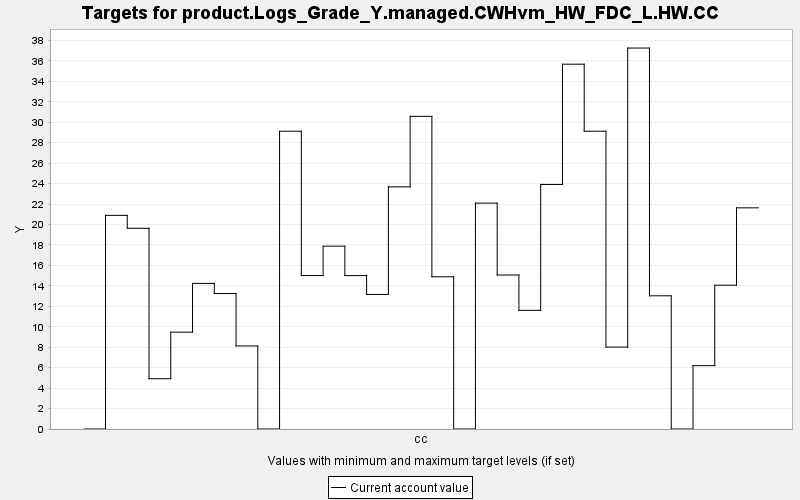

Source data for this figure (header and first rows):
TARGET, PERIOD, YEAR, PERIODWIDTH, MINIMUM, MAXIMUM, MINWEIGHT, MAXWEIGHT, CURRENT, SUMMARY
product.Logs_Grade_Y.managed.CWHvm_HW_FD…, 0, 0, 10.0, 0.0, 10000, 1.0, 1.0, 0.0, 0.0
product.Logs_Grade_Y.managed.CWHvm_HW_FD…, 1, 10, 10.0, 0.0, 10000, 1.0, 1.0, 20.89, 0.0
product.Logs_Grade_Y.managed.CWHvm_HW_FD…, 2, 20, 10.0, 0.0, 10000, 1.0, 1.0, 19.63, 0.0
product.Logs_Grade_Y.managed.CWHvm_HW_FD…, 3, 30, 10.0, 0.0, 10000, 1.0, 1.0, 4.918, 0.0
product.Logs_Grade_Y.managed.CWHvm_HW_FD…, 4, 40, 10.0, 0.0, 10000, 1.0, 1.0, 9.47, 0.0
product.Logs_Grade_Y.managed.CWHvm_HW_FD…, 5, 50, 10.0, 0.0, 10000, 1.0, 1.0, 14.24, 0.0
product.Logs_Grade_Y.managed.CWHvm_HW_FD…, 6, 60, 10.0, 0.0, 10000, 1.0, 1.0, 13.25, 0.0
product.Logs_Grade_Y.managed.CWHvm_HW_FD…, 7, 70, 10.0, 0.0, 10000, 1.0, 1.0, 8.124, 0.0
product.Logs_Grade_Y.managed.CWHvm_HW_FD…, 8, 80, 10.0, 0.0, 10000, 1.0, 1.0, 0.0, 0.0
product.Logs_Grade_Y.managed.CWHvm_HW_FD…, 9, 90, 10.0, 0.0, 10000, 1.0, 1.0, 29.12, 0.0
product.Logs_Grade_Y.managed.CWHvm_HW_FD…, 10, 100, 10.0, 0.0, 10000, 1.0, 1.0, 15.01, 0.0
product.Logs_Grade_Y.managed.CWHvm_HW_FD…, 11, 110, 10.0, 0.0, 10000, 1.0, 1.0, 17.88, 0.0
product.Logs_Grade_Y.managed.CWHvm_HW_FD…, 12, 120, 10.0, 0.0, 10000, 1.0, 1.0, 15, 0.0
product.Logs_Grade_Y.managed.CWHvm_HW_FD…, 13, 130, 10.0, 0.0, 10000, 1.0, 1.0, 13.16, 0.0
product.Logs_Grade_Y.managed.CWHvm_HW_FD…, 14, 140, 10.0, 0.0, 10000, 1.0, 1.0, 23.68, 0.0
product.Logs_Grade_Y.managed.CWHvm_HW_FD…, 15, 150, 10.0, 0.0, 10000, 1.0, 1.0, 30.58, 0.0
product.Logs_Grade_Y.managed.CWHvm_HW_FD…, 16, 160, 10.0, 0.0, 10000, 1.0, 1.0, 14.89, 0.0
product.Logs_Grade_Y.managed.CWHvm_HW_FD…, 17, 170, 10.0, 0.0, 10000, 1.0, 1.0, 0.0, 0.0
product.Logs_Grade_Y.managed.CWHvm_HW_FD…, 18, 180, 10.0, 0.0, 10000, 1.0, 1.0, 22.09, 0.0
product.Logs_Grade_Y.managed.CWHvm_HW_FD…, 19, 190, 10.0, 0.0, 10000, 1.0, 1.0, 15.06, 0.0
product.Logs_Grade_Y.managed.CWHvm_HW_FD…, 20, 200, 10.0, 0.0, 10000, 1.0, 1.0, 11.6, 0.0
product.Logs_Grade_Y.managed.CWHvm_HW_FD…, 21, 210, 10.0, 0.0, 10000, 1.0, 1.0, 23.92, 0.0
product.Logs_Grade_Y.managed.CWHvm_HW_FD…, 22, 220, 10.0, 0.0, 10000, 1.0, 1.0, 35.68, 0.0
product.Logs_Grade_Y.managed.CWHvm_HW_FD…, 23, 230, 10.0, 0.0, 10000, 1.0, 1.0, 29.12, 0.0
product.Logs_Grade_Y.managed.CWHvm_HW_FD…, 24, 240, 10.0, 0.0, 10000, 1.0, 1.0, 8.011, 0.0
product.Logs_Grade_Y.managed.CWHvm_HW_FD…, 25, 250, 10.0, 0.0, 10000, 1.0, 1.0, 37.26, 0.0
product.Logs_Grade_Y.managed.CWHvm_HW_FD…, 26, 260, 10.0, 0.0, 10000, 1.0, 1.0, 13.03, 0.0
product.Logs_Grade_Y.managed.CWHvm_HW_FD…, 27, 270, 10.0, 0.0, 10000, 1.0, 1.0, 0.0, 0.0
product.Logs_Grade_Y.managed.CWHvm_HW_FD…, 28, 280, 10.0, 0.0, 10000, 1.0, 1.0, 6.196, 0.0
product.Logs_Grade_Y.managed.CWHvm_HW_FD…, 29, 290, 10.0, 0.0, 10000, 1.0, 1.0, 14.06, 0.0
product.Logs_Grade_Y.managed.CWHvm_HW_FD…, 30, 300, 10.0, 0.0, 10000, 1.0, 1.0, 21.63, 0.0
